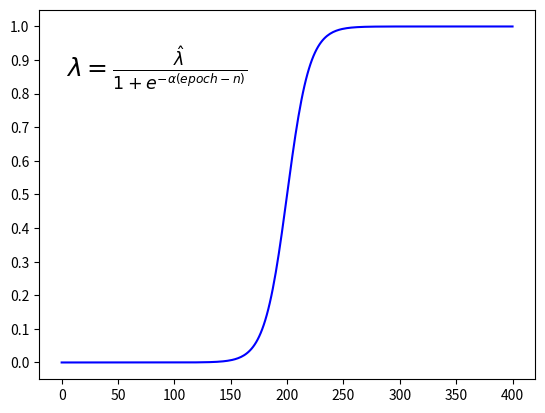

Write the Python code that produced this figure.


import matplotlib.pyplot as plt
# import matplotlib.numerix as nx
import numpy as np

def show_plot(times, epochs, data):
    # 折线图 Or Scatter
    plt.figure(figsize=(8, 5))
    """
    args:
    marker='o' ,'x',
    color=
    """

    plt.plot(epochs, data[:, 0], color='red', label='0')
    plt.plot(epochs, data[:, 1], color='green', marker='x', label='1')
    plt.legend()  # 显示图例
    plt.grid(True)
    plt.xlabel('epochs')
    plt.ylabel('data')
    plt.title('Test')
    plt.show()


# import section
from matplotlib import pylab
import pylab as plt
import numpy as np


# sigmoid = lambda x: 1 / (1 + np.exp(-x))
def sigmoid(x):
    n = 200
    alpha = .1
    return (1 / (1 + np.exp(-(x-n)*alpha)))


mySamples = []
mySigmoid = []

# generate an Array with value ???
# linespace generate an array from start and stop value
# with requested number of elements. Example 10 elements or 100 elements.
#
# x = plt.linspace(0, 400, 300)
y = plt.linspace(0, 400, 300)

# prepare the plot, associate(ax11, ax12, ax13, ax14), (ax21, ax22, ax23, ax24) the color r(ed) or b(lue) and the label
# plt.plot(x, sigmoid(x), 'r', label='linspace(-10,10,10)')
plt.plot(y, sigmoid(y), 'b', label='linspace(-10,10,100)')

# Draw the grid line in background.
# plt.grid()

# Title & Subtitle
# plt.title('Sigmoid Function')
# plt.suptitle('Sigmoid')

# place the legen boc in bottom right of the graph
# plt.legend(loc='lower right')

# write the Sigmoid formula
# plt.text(4, 0.8, r'$\sigma(x)=\frac{1}{1+e^{-x}}$', fontsize=15)
plt.text(4, 0.85, r'$\lambda = \frac{\hat{\lambda}}{1+e^{-\alpha(epoch-n)}}$', fontsize=18)
# resize the X and Y axes
plt.gca().xaxis.set_major_locator(plt.MultipleLocator(50))
plt.gca().yaxis.set_major_locator(plt.MultipleLocator(0.1))

# plt.plot(x)
# plt.ylabel('$\lambda$')
# plt.xlabel('epoch')

# create the graph
plt.show()